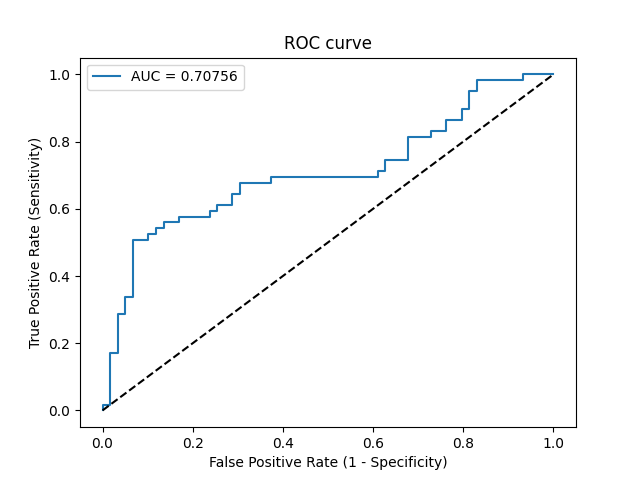

Data behind this chart, as committed beside it:
Threshold, Sensitivity, Specificity, NPV, PPV
inf, 0.0, 1.0, 0.5, 0
0.9886, 0.01695, 1.0, 0.5043, 1.0
0.9577, 0.01695, 0.9831, 0.5, 0.5
0.6895, 0.1695, 0.9831, 0.5421, 0.9091
0.6852, 0.1695, 0.9661, 0.5377, 0.8333
0.64, 0.2881, 0.9661, 0.5758, 0.8947
0.6323, 0.2881, 0.9492, 0.5714, 0.85
0.6174, 0.339, 0.9492, 0.5895, 0.8696
0.6163, 0.339, 0.9322, 0.5851, 0.8333
0.5846, 0.5085, 0.9322, 0.6548, 0.8824
0.5676, 0.5085, 0.8983, 0.6463, 0.8333
0.5623, 0.5254, 0.8983, 0.6543, 0.8378
0.5603, 0.5254, 0.8814, 0.65, 0.8158
0.5592, 0.5424, 0.8814, 0.6582, 0.8205
0.5563, 0.5424, 0.8644, 0.6538, 0.8
0.5555, 0.5593, 0.8644, 0.6623, 0.8049
0.5518, 0.5593, 0.8305, 0.6533, 0.7674
0.5439, 0.5763, 0.8305, 0.6622, 0.7727
0.5405, 0.5763, 0.7627, 0.6429, 0.7083
0.5379, 0.5932, 0.7627, 0.6522, 0.7143
0.5308, 0.5932, 0.7458, 0.6471, 0.7
0.529, 0.6102, 0.7458, 0.6567, 0.7059
0.5286, 0.6102, 0.7119, 0.6462, 0.6792
0.528, 0.6441, 0.7119, 0.6667, 0.6909
0.5255, 0.6441, 0.6949, 0.6613, 0.6786
0.5226, 0.678, 0.6949, 0.6833, 0.6897
0.5172, 0.678, 0.6271, 0.6607, 0.6452
0.5168, 0.6949, 0.6271, 0.6727, 0.6508
0.5077, 0.6949, 0.3898, 0.561, 0.5325
0.5009, 0.7119, 0.3898, 0.575, 0.5385
0.5002, 0.7119, 0.3729, 0.5641, 0.5316
0.4931, 0.7458, 0.3729, 0.5946, 0.5432
0.4901, 0.7458, 0.322, 0.5588, 0.5238
0.4778, 0.8136, 0.322, 0.6333, 0.5455
0.4715, 0.8136, 0.2712, 0.5926, 0.5275
0.4678, 0.8305, 0.2712, 0.6154, 0.5326
0.4617, 0.8305, 0.2373, 0.5833, 0.5213
0.4556, 0.8644, 0.2373, 0.6364, 0.5312
0.4401, 0.8644, 0.2034, 0.6, 0.5204
0.4227, 0.8983, 0.2034, 0.6667, 0.53
0.4186, 0.8983, 0.1864, 0.6471, 0.5248
0.4094, 0.9492, 0.1864, 0.7857, 0.5385
0.403, 0.9492, 0.1695, 0.7692, 0.5333
0.3506, 0.9831, 0.1695, 0.9091, 0.5421
0.1877, 0.9831, 0.0678, 0.8, 0.5133
0.1699, 1.0, 0.0678, 1.0, 0.5175
0.0001945, 1.0, 0.0, 0, 0.5
